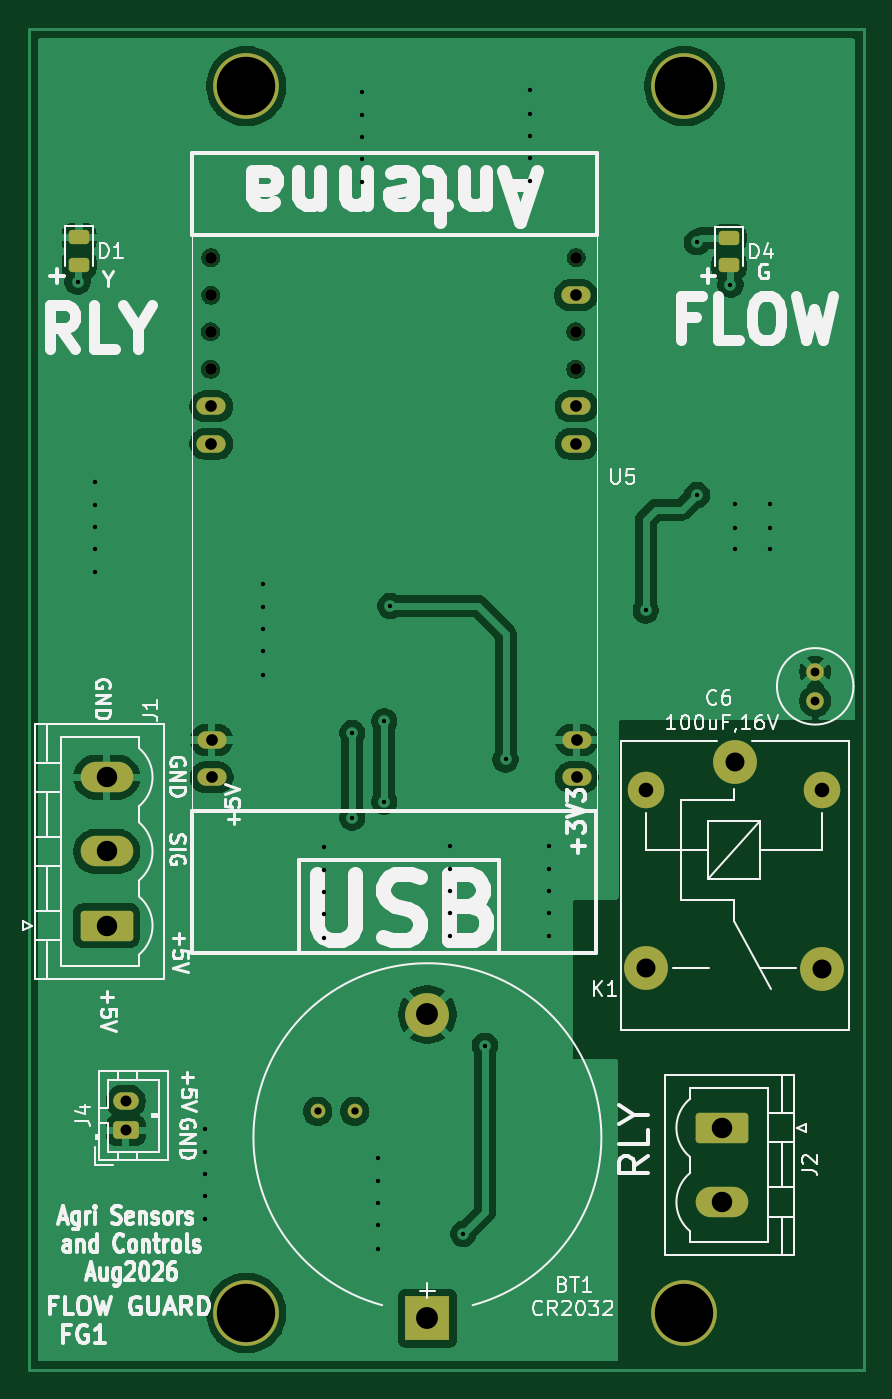
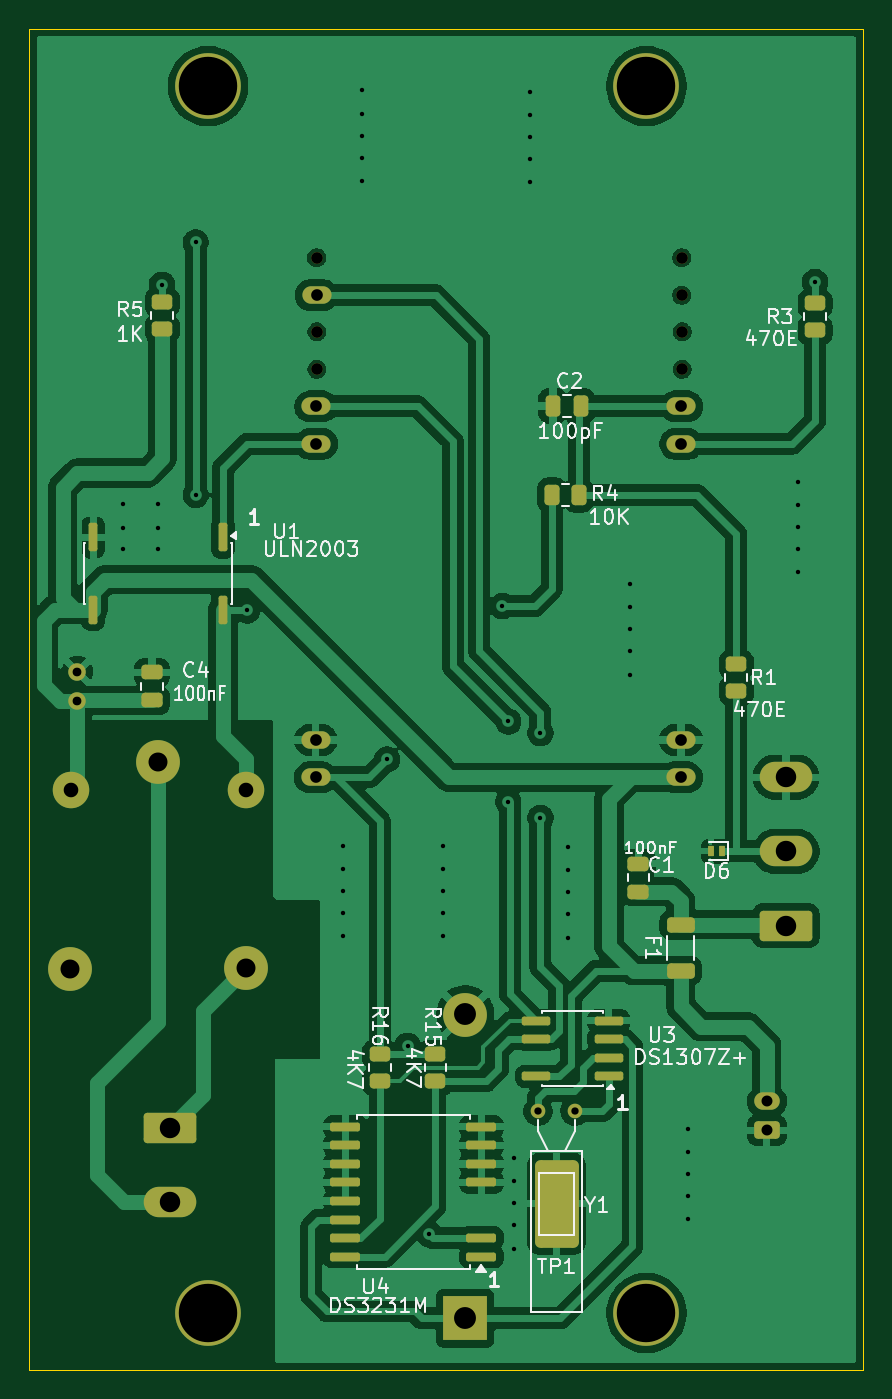
Circuit board: 11 layer files. Board 57.1 x 91.8 mm.
- bottom_copper: Nursary_OneCH-B_Cu.gbr (140600 bytes)
- bottom_mask: Nursary_OneCH-B_Mask.gbr (5528 bytes)
- paste: Nursary_OneCH-B_Paste.gbr (3711 bytes)
- bottom_silk: Nursary_OneCH-B_Silkscreen.gbr (47156 bytes)
- outline: Nursary_OneCH-Edge_Cuts.gbr (613 bytes)
- top_copper: Nursary_OneCH-F_Cu.gbr (82213 bytes)
- top_mask: Nursary_OneCH-F_Mask.gbr (3062 bytes)
- paste: Nursary_OneCH-F_Paste.gbr (1245 bytes)
- top_silk: Nursary_OneCH-F_Silkscreen.gbr (66632 bytes)
- drill: Nursary_OneCH-NPTH.drl (578 bytes)
- drill: Nursary_OneCH-PTH.drl (2228 bytes)

=== bottom_copper: Nursary_OneCH-B_Cu.gbr (140600 bytes, source omitted) ===
=== bottom_mask: Nursary_OneCH-B_Mask.gbr ===
%TF.GenerationSoftware,KiCad,Pcbnew,9.0.7*%
%TF.CreationDate,2026-08-05T20:51:14+05:30*%
%TF.ProjectId,Nursary_OneCH,4e757273-6172-4795-9f4f-6e6543482e6b,rev?*%
%TF.SameCoordinates,Original*%
%TF.FileFunction,Soldermask,Bot*%
%TF.FilePolarity,Negative*%
%FSLAX46Y46*%
G04 Gerber Fmt 4.6, Leading zero omitted, Abs format (unit mm)*
G04 Created by KiCad (PCBNEW 9.0.7) date 2026-08-05 20:51:14*
%MOMM*%
%LPD*%
G01*
G04 APERTURE LIST*
G04 Aperture macros list*
%AMRoundRect*
0 Rectangle with rounded corners*
0 $1 Rounding radius*
0 $2 $3 $4 $5 $6 $7 $8 $9 X,Y pos of 4 corners*
0 Add a 4 corners polygon primitive as box body*
4,1,4,$2,$3,$4,$5,$6,$7,$8,$9,$2,$3,0*
0 Add four circle primitives for the rounded corners*
1,1,$1+$1,$2,$3*
1,1,$1+$1,$4,$5*
1,1,$1+$1,$6,$7*
1,1,$1+$1,$8,$9*
0 Add four rect primitives between the rounded corners*
20,1,$1+$1,$2,$3,$4,$5,0*
20,1,$1+$1,$4,$5,$6,$7,0*
20,1,$1+$1,$6,$7,$8,$9,0*
20,1,$1+$1,$8,$9,$2,$3,0*%
G04 Aperture macros list end*
%ADD10RoundRect,0.375000X-1.125000X2.625000X-1.125000X-2.625000X1.125000X-2.625000X1.125000X2.625000X0*%
%ADD11RoundRect,0.250000X0.625000X-0.350000X0.625000X0.350000X-0.625000X0.350000X-0.625000X-0.350000X0*%
%ADD12O,1.750000X1.200000*%
%ADD13O,2.000000X1.200000*%
%ADD14C,0.800000*%
%ADD15RoundRect,0.249999X-1.550001X0.790001X-1.550001X-0.790001X1.550001X-0.790001X1.550001X0.790001X0*%
%ADD16O,3.600000X2.080000*%
%ADD17C,4.500000*%
%ADD18RoundRect,0.249999X1.550001X-0.790001X1.550001X0.790001X-1.550001X0.790001X-1.550001X-0.790001X0*%
%ADD19C,3.000000*%
%ADD20C,2.500000*%
%ADD21C,1.200000*%
%ADD22R,3.000000X3.000000*%
%ADD23RoundRect,0.250000X-0.450000X0.262500X-0.450000X-0.262500X0.450000X-0.262500X0.450000X0.262500X0*%
%ADD24RoundRect,0.250000X0.262500X0.450000X-0.262500X0.450000X-0.262500X-0.450000X0.262500X-0.450000X0*%
%ADD25C,1.000000*%
%ADD26RoundRect,0.050000X-0.150000X-0.300000X0.150000X-0.300000X0.150000X0.300000X-0.150000X0.300000X0*%
%ADD27RoundRect,0.250000X0.450000X-0.262500X0.450000X0.262500X-0.450000X0.262500X-0.450000X-0.262500X0*%
%ADD28RoundRect,0.150000X-0.875000X-0.150000X0.875000X-0.150000X0.875000X0.150000X-0.875000X0.150000X0*%
%ADD29RoundRect,0.150000X-0.150000X0.825000X-0.150000X-0.825000X0.150000X-0.825000X0.150000X0.825000X0*%
%ADD30RoundRect,0.250000X0.475000X-0.250000X0.475000X0.250000X-0.475000X0.250000X-0.475000X-0.250000X0*%
%ADD31RoundRect,0.150000X-0.825000X-0.150000X0.825000X-0.150000X0.825000X0.150000X-0.825000X0.150000X0*%
%ADD32RoundRect,0.250000X0.700000X-0.275000X0.700000X0.275000X-0.700000X0.275000X-0.700000X-0.275000X0*%
%ADD33RoundRect,0.250000X-0.250000X-0.475000X0.250000X-0.475000X0.250000X0.475000X-0.250000X0.475000X0*%
G04 APERTURE END LIST*
D10*
%TO.C,TP1*%
X196900000Y-124205000D03*
%TD*%
D11*
%TO.C,J4*%
X182500000Y-119175000D03*
D12*
X182500000Y-117175000D03*
%TD*%
D13*
%TO.C,U5*%
X213377500Y-95005000D03*
X213377500Y-92445000D03*
X213352500Y-72170000D03*
X213352500Y-69610000D03*
D14*
X213302500Y-67070000D03*
X213302500Y-64510000D03*
D13*
X213327500Y-61995000D03*
D14*
X213327500Y-59435000D03*
X188327500Y-59435000D03*
X188327500Y-61995000D03*
X188302500Y-64510000D03*
X188302500Y-67070000D03*
D13*
X188352500Y-69610000D03*
X188352500Y-72170000D03*
X188377500Y-92445000D03*
X188377500Y-95005000D03*
%TD*%
D15*
%TO.C,J2*%
X223340000Y-119005000D03*
D16*
X223340000Y-124085000D03*
%TD*%
D17*
%TO.C,*%
X220750000Y-47685000D03*
%TD*%
%TO.C,*%
X220750000Y-131685000D03*
%TD*%
D18*
%TO.C,J1*%
X181190000Y-105155000D03*
D16*
X181190000Y-100075000D03*
X181190000Y-94995000D03*
%TD*%
D19*
%TO.C,K1*%
X224190000Y-93925000D03*
D20*
X218140000Y-95875000D03*
D19*
X218140000Y-108075000D03*
X230190000Y-108125000D03*
D20*
X230140000Y-95875000D03*
%TD*%
D17*
%TO.C,*%
X190750000Y-131685000D03*
%TD*%
D21*
%TO.C,C6*%
X229700000Y-89775000D03*
X229700000Y-87775000D03*
%TD*%
D22*
%TO.C,BT1*%
X203150000Y-132042454D03*
D19*
X203150000Y-111242454D03*
%TD*%
D17*
%TO.C,*%
X190750000Y-47685000D03*
%TD*%
D23*
%TO.C,R15*%
X205200000Y-113975000D03*
X205200000Y-115800000D03*
%TD*%
D24*
%TO.C,R4*%
X197212500Y-75675000D03*
X195387500Y-75675000D03*
%TD*%
D25*
%TO.C,Y1*%
X198170000Y-117875000D03*
X195630000Y-117875000D03*
%TD*%
D23*
%TO.C,R16*%
X209000000Y-113975000D03*
X209000000Y-115800000D03*
%TD*%
%TO.C,R1*%
X184600000Y-87262500D03*
X184600000Y-89087500D03*
%TD*%
D26*
%TO.C,D6*%
X185600000Y-100075000D03*
X186300000Y-100075000D03*
%TD*%
D27*
%TO.C,R5*%
X223900000Y-64287500D03*
X223900000Y-62462500D03*
%TD*%
D28*
%TO.C,U4*%
X202050000Y-127820000D03*
X202050000Y-126550000D03*
X202050000Y-122740000D03*
X202050000Y-121470000D03*
X202050000Y-120200000D03*
X202050000Y-118930000D03*
X211350000Y-118930000D03*
X211350000Y-120200000D03*
X211350000Y-121470000D03*
X211350000Y-122740000D03*
X211350000Y-124010000D03*
X211350000Y-125280000D03*
X211350000Y-126550000D03*
X211350000Y-127820000D03*
%TD*%
D29*
%TO.C,U1*%
X219730000Y-78575000D03*
X228620000Y-78575000D03*
X228620000Y-83525000D03*
X219730000Y-83525000D03*
%TD*%
D30*
%TO.C,C1*%
X191300000Y-102825000D03*
X191300000Y-100925000D03*
%TD*%
%TO.C,C4*%
X224600000Y-89725000D03*
X224600000Y-87825000D03*
%TD*%
D27*
%TO.C,R3*%
X179200000Y-64387500D03*
X179200000Y-62562500D03*
%TD*%
D31*
%TO.C,U3*%
X193325000Y-115480000D03*
X193325000Y-114210000D03*
X193325000Y-112940000D03*
X193325000Y-111670000D03*
X198275000Y-111670000D03*
X198275000Y-112940000D03*
X198275000Y-115480000D03*
%TD*%
D32*
%TO.C,F1*%
X188400000Y-108250000D03*
X188400000Y-105100000D03*
%TD*%
D33*
%TO.C,C2*%
X195250000Y-69575000D03*
X197150000Y-69575000D03*
%TD*%
M02*

=== paste: Nursary_OneCH-B_Paste.gbr (3711 bytes, source withheld) ===
=== bottom_silk: Nursary_OneCH-B_Silkscreen.gbr (47156 bytes, source omitted) ===
=== outline: Nursary_OneCH-Edge_Cuts.gbr ===
%TF.GenerationSoftware,KiCad,Pcbnew,9.0.7*%
%TF.CreationDate,2026-08-05T20:51:14+05:30*%
%TF.ProjectId,Nursary_OneCH,4e757273-6172-4795-9f4f-6e6543482e6b,rev?*%
%TF.SameCoordinates,Original*%
%TF.FileFunction,Profile,NP*%
%FSLAX46Y46*%
G04 Gerber Fmt 4.6, Leading zero omitted, Abs format (unit mm)*
G04 Created by KiCad (PCBNEW 9.0.7) date 2026-08-05 20:51:14*
%MOMM*%
%LPD*%
G01*
G04 APERTURE LIST*
%TA.AperFunction,Profile*%
%ADD10C,0.050000*%
%TD*%
G04 APERTURE END LIST*
D10*
X175900000Y-43775000D02*
X233000000Y-43775000D01*
X233000000Y-135575000D01*
X175900000Y-135575000D01*
X175900000Y-43775000D01*
M02*

=== top_copper: Nursary_OneCH-F_Cu.gbr (82213 bytes, source omitted) ===
=== top_mask: Nursary_OneCH-F_Mask.gbr (3062 bytes, source withheld) ===
=== paste: Nursary_OneCH-F_Paste.gbr (1245 bytes, source withheld) ===
=== top_silk: Nursary_OneCH-F_Silkscreen.gbr (66632 bytes, source omitted) ===
=== drill: Nursary_OneCH-NPTH.drl ===
M48
; DRILL file {KiCad 9.0.7} date 2026-08-05T20:51:17+0530
; FORMAT={-:-/ absolute / metric / decimal}
; #@! TF.CreationDate,2026-08-05T20:51:17+05:30
; #@! TF.GenerationSoftware,Kicad,Pcbnew,9.0.7
; #@! TF.FileFunction,NonPlated,1,2,NPTH
FMAT,2
METRIC
; #@! TA.AperFunction,NonPlated,NPTH,ComponentDrill
T1C0.800
; #@! TA.AperFunction,NonPlated,NPTH,ComponentDrill
T2C4.000
%
G90
G05
T1
X188.302Y-64.51
X188.302Y-67.07
X188.327Y-59.435
X188.327Y-61.995
X213.302Y-64.51
X213.302Y-67.07
X213.327Y-59.435
T2
X190.75Y-47.685
X190.75Y-131.685
X220.75Y-47.685
X220.75Y-131.685
M30

=== drill: Nursary_OneCH-PTH.drl ===
M48
; DRILL file {KiCad 9.0.7} date 2026-08-05T20:51:17+0530
; FORMAT={-:-/ absolute / metric / decimal}
; #@! TF.CreationDate,2026-08-05T20:51:17+05:30
; #@! TF.GenerationSoftware,Kicad,Pcbnew,9.0.7
; #@! TF.FileFunction,Plated,1,2,PTH
FMAT,2
METRIC
; #@! TA.AperFunction,Plated,PTH,ViaDrill
T1C0.300
; #@! TA.AperFunction,Plated,PTH,ComponentDrill
T2C0.500
; #@! TA.AperFunction,Plated,PTH,ComponentDrill
T3C0.600
; #@! TA.AperFunction,Plated,PTH,ComponentDrill
T4C0.750
; #@! TA.AperFunction,Plated,PTH,ComponentDrill
T5C0.800
; #@! TA.AperFunction,Plated,PTH,ComponentDrill
T6C1.000
; #@! TA.AperFunction,Plated,PTH,ComponentDrill
T7C1.300
; #@! TA.AperFunction,Plated,PTH,ComponentDrill
T8C1.400
; #@! TA.AperFunction,Plated,PTH,ComponentDrill
T9C1.500
%
G90
G05
T1
X179.2Y-61.075
X180.4Y-74.775
X180.4Y-76.375
X180.4Y-77.875
X180.4Y-79.375
X180.4Y-80.975
X187.9Y-119.075
X187.9Y-120.675
X187.9Y-122.175
X187.9Y-123.675
X187.9Y-125.275
X191.9Y-81.775
X191.9Y-83.375
X191.9Y-84.875
X191.9Y-86.375
X191.9Y-87.975
X196.1Y-99.775
X196.1Y-101.375
X196.1Y-102.875
X196.1Y-104.375
X196.1Y-105.975
X198.0Y-91.975
X198.0Y-97.775
X198.7Y-48.075
X198.7Y-49.675
X198.7Y-51.175
X198.7Y-52.675
X198.7Y-54.275
X199.8Y-121.075
X199.8Y-122.675
X199.8Y-124.175
X199.8Y-125.675
X199.8Y-127.275
X200.2Y-91.175
X200.2Y-96.675
X200.6Y-83.275
X204.7Y-99.675
X204.7Y-101.275
X204.7Y-102.775
X204.7Y-104.275
X204.7Y-105.875
X205.6Y-126.275
X207.1Y-113.375
X208.5Y-93.775
X210.2Y-47.975
X210.2Y-49.575
X210.2Y-51.075
X210.2Y-52.575
X210.2Y-54.175
X211.5Y-99.675
X211.5Y-101.275
X211.5Y-102.775
X211.5Y-104.275
X211.5Y-105.875
X218.1Y-83.575
X221.6Y-58.375
X221.6Y-75.675
X223.9Y-61.275
X224.2Y-76.305
X224.2Y-77.905
X224.2Y-79.405
X226.6Y-76.305
X226.6Y-77.905
X226.6Y-79.405
T2
X195.63Y-117.875
X198.17Y-117.875
T3
X229.7Y-87.775
X229.7Y-89.775
T4
X182.5Y-117.175
X182.5Y-119.175
T5
X188.352Y-69.61
X188.352Y-72.17
X188.377Y-92.445
X188.377Y-95.005
X213.327Y-61.995
X213.352Y-69.61
X213.352Y-72.17
X213.377Y-92.445
X213.377Y-95.005
T6
X218.14Y-95.875
X230.14Y-95.875
T7
X218.14Y-108.075
X224.19Y-93.925
X230.19Y-108.125
T8
X181.19Y-94.995
X181.19Y-100.075
X181.19Y-105.155
X223.34Y-119.005
X223.34Y-124.085
T9
X203.15Y-111.242
X203.15Y-132.042
M30
